Labelled photos from "DragonFruit_Training", an image-classification folder in Atharva2645/Agrisense-main. The possible labels are: grade A, grade B, grade C.

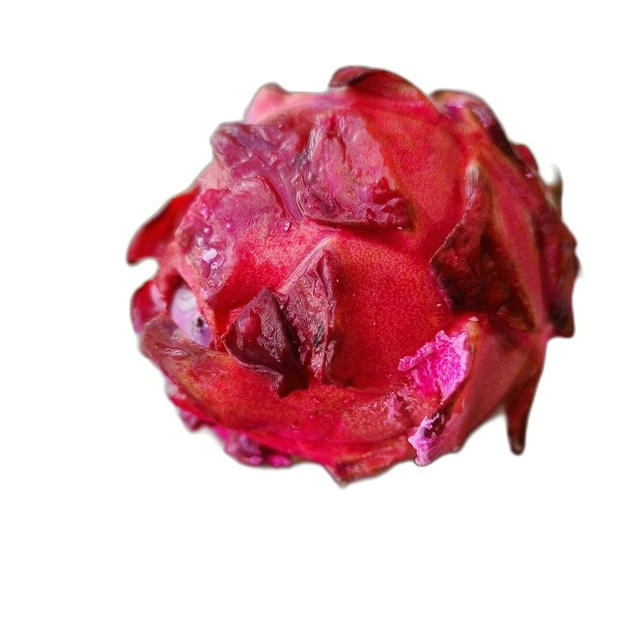
Label: grade C

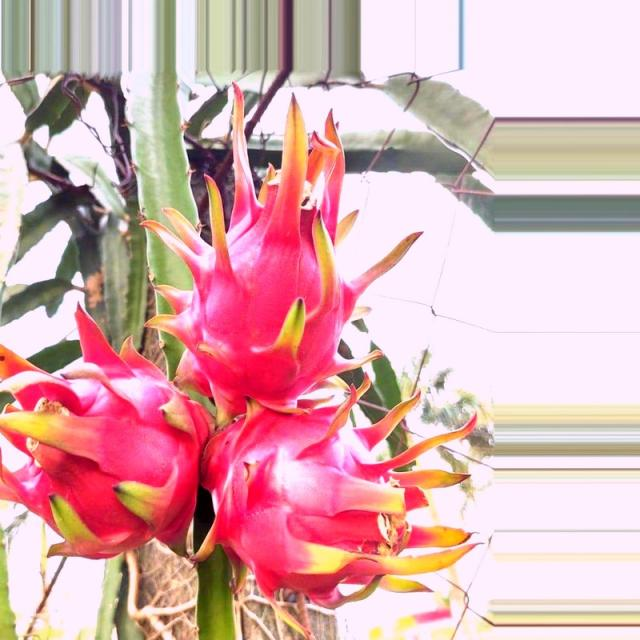
Label: grade A

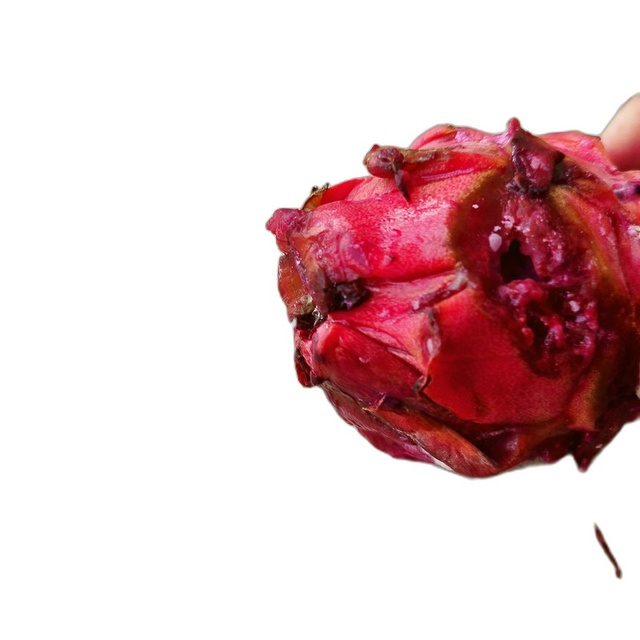
Label: grade C

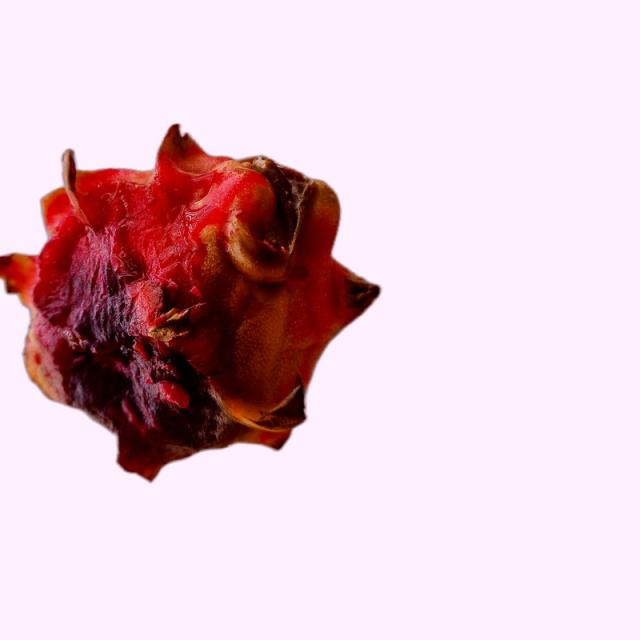
Label: grade B

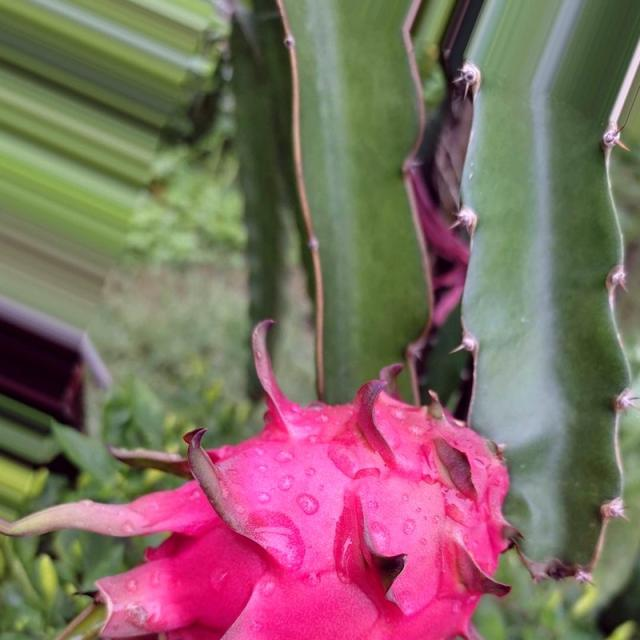
Label: grade A

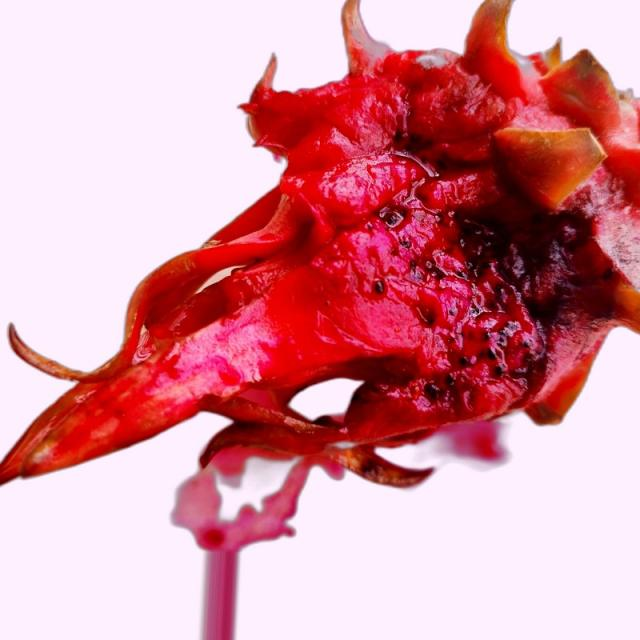
Label: grade B
